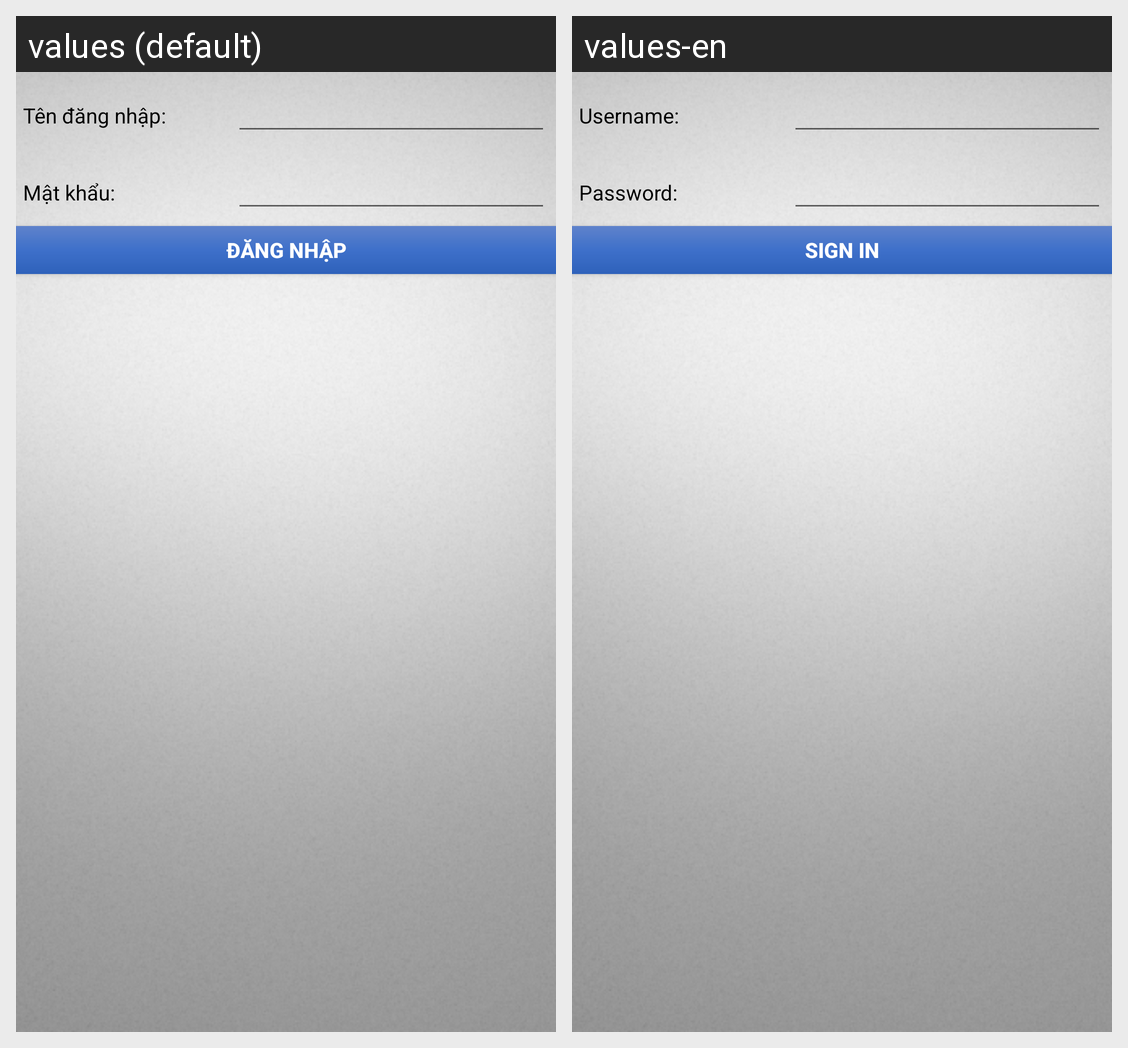

The Android screen above is rendered under two locales of the same app. Produce the string resources it draws, with the default and per-locale values.
Android screen res/layout/activity_dang_nhap.xml rendered under 2 locales, left to right: values (default), values-en. Device: Nexus 5 (rendered at 1080×1920; each locale shown at half size, 540×960, under a caption strip naming it); theme Theme.AppCompat.DayNight.NoActionBar.
Strings drawn on this screen, with the default value and each locale's value (text and hints the layout hard-codes, and strings that could not be matched under every locale, appear in the picture but are not listed):

username
  values: Tên đăng nhập:
  values-en: Username:

password
  values: Mật khẩu:
  values-en: Password:

signin
  values: Đăng nhập
  values-en: Sign in
